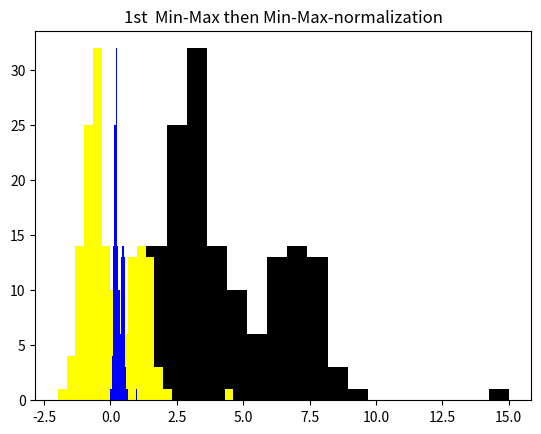

Reproduce this figure in Python.
# L06-A-3-Normalization.py

import numpy as np
import random as rn
import matplotlib.pyplot as plt

# Normalization continued
# Compounded linear normalizations

sigma = 1
mu2a = 3
mu2b = 7
d = [15]
d = d + [rn.normalvariate(mu2a, sigma) for ii in range(100)]
d = d + [rn.normalvariate(mu2b, sigma) for ii in range(50)]
d = np.array(d)

dz = (d - np.mean(d))/np.std(d)
dmm = (d - np.min(d))/(np.max(d) - np.min(d))

# 1st min-max normalization then Z-normalization 
dmmz = (dmm - np.mean(dmm))/np.std(dmm)

# 1st Z-normalization then Z-normalization 
dzz = (dz - np.mean(dz))/np.std(dz)

# 1st Z-normalization then min-max normalization
dzmm = (dz - np.min(dz))/(np.max(dz) - np.min(dz))

# 1st min-max normalization then min-max normalization
dmmmm = (dmm - np.min(dmm))/(np.max(dmm) - np.min(dmm))

plt.hist(d, bins = 20, color=[0, 0, 0, 1])
plt.title("Original Distribution")
plt.show()

plt.hist(dz, bins = 20, color=[1, 1, 0, 1])
plt.title("Z-normalization")
plt.show()

plt.hist(dmm, bins = 20, color=[0, 0, 1, 1])
plt.title("min-max-normalization")
plt.show()

# Compare the 3 distributions!  Pay attention to the scale on the coordinate!

plt.hist(dmmz, bins = 20, color=[1, 1, 0, 1])
plt.title("1st Min-Max then Z-normalization")
plt.show()

plt.hist(dzz, bins = 20, color=[1, 1, 0, 1])
plt.title("1st  Z then Z-normalization")
plt.show()

plt.hist(dzmm, bins = 20, color=[0, 0, 1, 1])
plt.title("1st  Z then Min-Max-normalization")
plt.show()

plt.hist(dmmmm, bins = 20, color=[0, 0, 1, 1])
plt.title("1st  Min-Max then Min-Max-normalization")
plt.show()

# Compare the distributions!  Pay attention to the scale on the coordinate!

# What is the effect of compounding linear normalizations?
